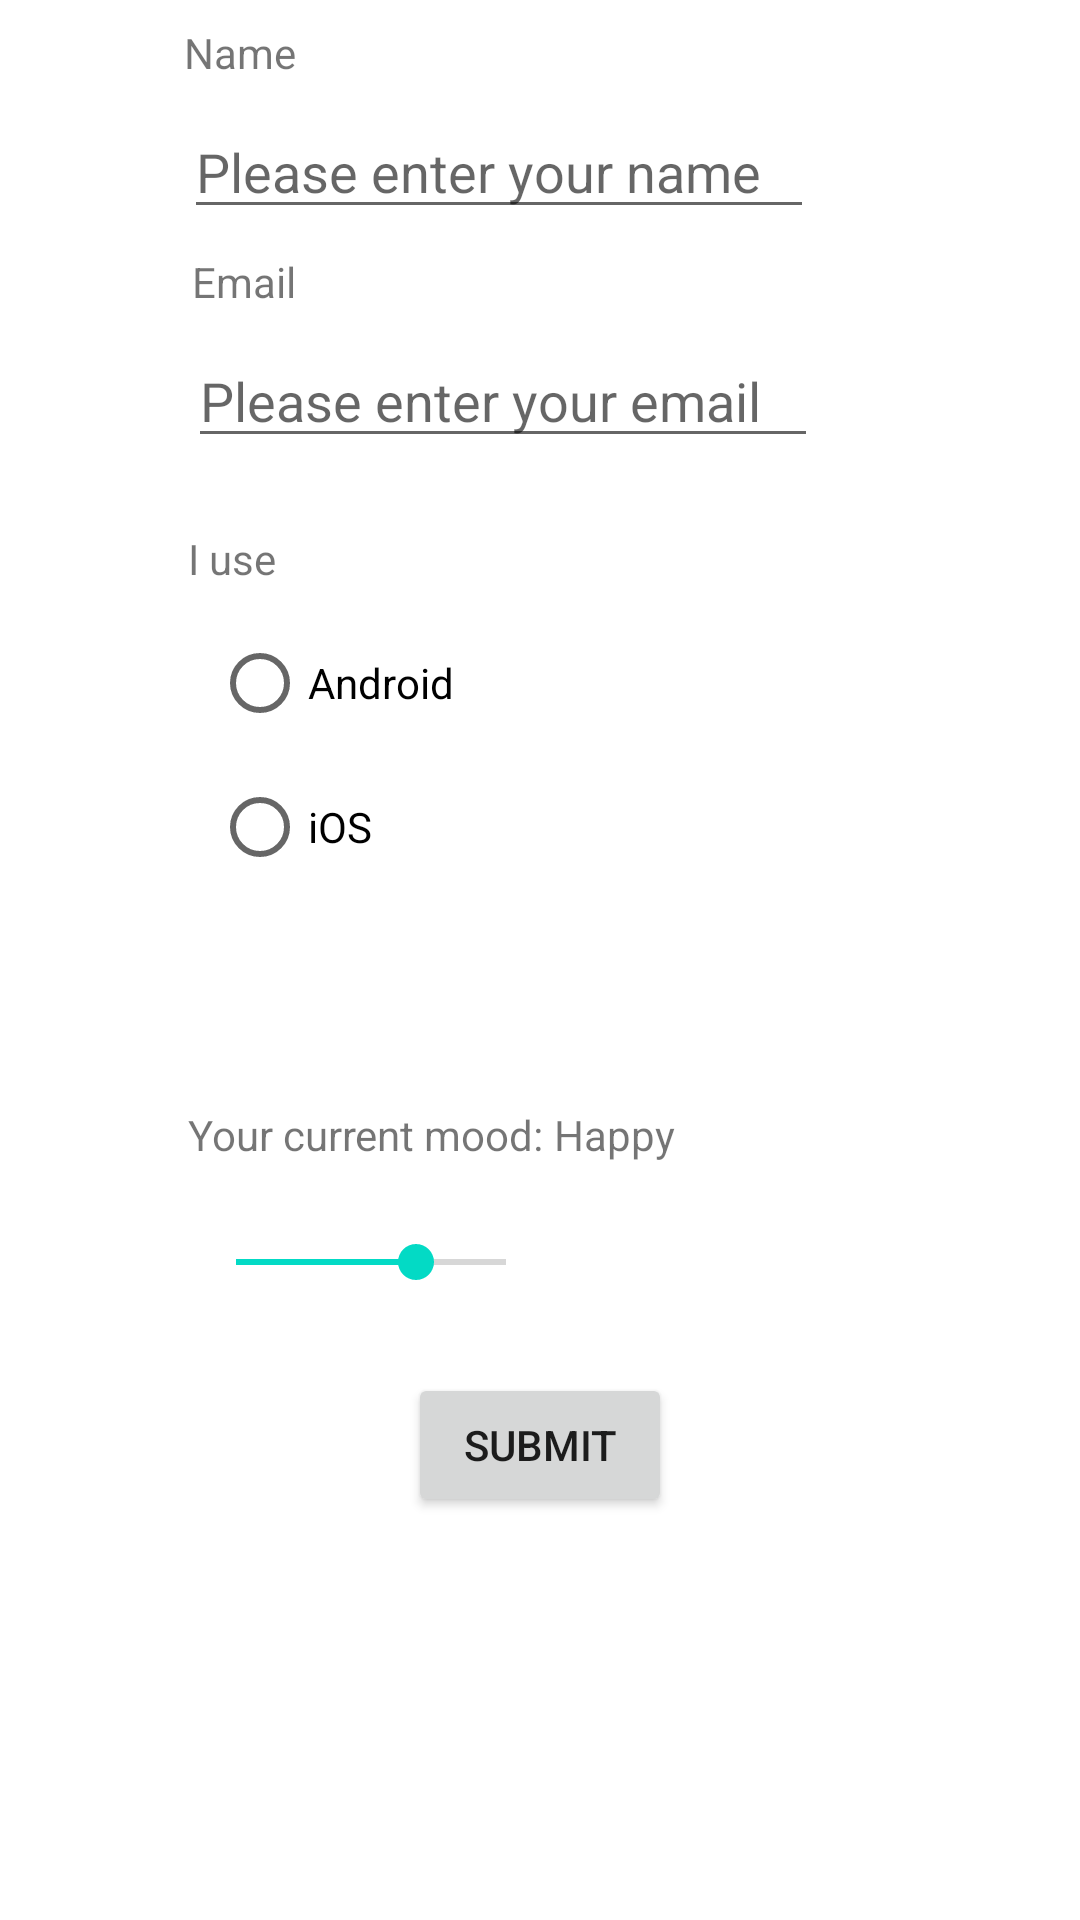

Layout XML and referenced resources for this Android screen:
<!-- AndroidManifest.xml: application theme Theme.InClass_Zhuohan_926923 -->
<!-- res/layout/activity_in_class02.xml -->
<?xml version="1.0" encoding="utf-8"?>
<androidx.constraintlayout.widget.ConstraintLayout xmlns:android="http://schemas.android.com/apk/res/android"
    xmlns:app="http://schemas.android.com/apk/res-auto"
    xmlns:tools="http://schemas.android.com/tools"
    android:layout_width="match_parent"
    android:layout_height="match_parent"
    tools:context=".InClass_02.InClass02">

    <TextView
        android:id="@+id/textView_name"
        android:layout_width="wrap_content"
        android:layout_height="wrap_content"
        android:layout_marginTop="8dp"
        android:layout_marginEnd="200dp"
        android:text="@string/TextView_Name"
        app:layout_constraintEnd_toEndOf="parent"
        app:layout_constraintStart_toStartOf="parent"
        app:layout_constraintTop_toTopOf="parent" />

    <TextView
        android:id="@+id/textView_Email"
        android:layout_width="wrap_content"
        android:layout_height="wrap_content"
        android:layout_marginTop="8dp"
        android:text="@string/TextView_Email"
        app:layout_constraintEnd_toEndOf="@+id/textView_name"
        app:layout_constraintHorizontal_bias="1.0"
        app:layout_constraintStart_toStartOf="@+id/textView_name"
        app:layout_constraintTop_toBottomOf="@+id/editText_Name" />

    <EditText
        android:id="@+id/editText_Name"
        android:layout_width="wrap_content"
        android:layout_height="wrap_content"
        android:layout_marginTop="8dp"
        android:ems="10"
        android:hint="Please enter your name"
        android:inputType="textPersonName"
        app:layout_constraintStart_toStartOf="@+id/textView_name"
        app:layout_constraintTop_toBottomOf="@+id/textView_name" />

    <EditText
        android:id="@+id/editTextEmail"
        android:layout_width="wrap_content"
        android:layout_height="wrap_content"
        android:layout_marginTop="8dp"
        android:ems="10"
        android:hint="Please enter your email"
        android:inputType="textEmailAddress"
        app:layout_constraintEnd_toEndOf="@+id/editText_Name"
        app:layout_constraintStart_toStartOf="@+id/textView_Email"
        app:layout_constraintTop_toBottomOf="@+id/textView_Email" />

    <ImageView
        android:id="@+id/imageView_select"
        android:layout_width="wrap_content"
        android:layout_height="wrap_content"
        android:layout_marginTop="8dp"
        android:src="@drawable/select_avatar"
        app:layout_constraintEnd_toEndOf="@+id/editTextEmail"
        app:layout_constraintStart_toStartOf="@+id/editTextEmail"
        app:layout_constraintTop_toBottomOf="@+id/editTextEmail" />

    <TextView
        android:id="@+id/textView_text_I_use"
        android:layout_width="wrap_content"
        android:layout_height="wrap_content"
        android:layout_marginTop="16dp"
        android:text="@string/TextView_I_Use"
        app:layout_constraintStart_toStartOf="@+id/editTextEmail"
        app:layout_constraintTop_toBottomOf="@+id/imageView_select" />

    <RadioGroup
        android:id="@+id/radioGroup"
        android:layout_width="wrap_content"
        android:layout_height="wrap_content"
        android:layout_marginStart="8dp"
        android:layout_marginTop="8dp"
        app:layout_constraintStart_toStartOf="@+id/textView_text_I_use"
        app:layout_constraintTop_toBottomOf="@+id/textView_text_I_use">

        <RadioButton
            android:id="@+id/radioButton_android"
            android:layout_width="match_parent"
            android:layout_height="wrap_content"
            android:text="@string/RadioButton_Android" />

        <RadioButton
            android:id="@+id/radioButton_iOS"
            android:layout_width="match_parent"
            android:layout_height="wrap_content"
            android:text="@string/RadioButton_iOS" />
    </RadioGroup>

    <TextView
        android:id="@+id/textView_Text_modd"
        android:layout_width="wrap_content"
        android:layout_height="wrap_content"
        android:layout_marginTop="69dp"
        android:text="@string/TextView_Mood"
        app:layout_constraintStart_toStartOf="@+id/textView_text_I_use"
        app:layout_constraintTop_toBottomOf="@+id/radioGroup" />

    <TextView
        android:id="@+id/textView_mood"
        android:layout_width="wrap_content"
        android:layout_height="wrap_content"
        android:text="@string/TextView_Moodd"
        app:layout_constraintBottom_toBottomOf="@+id/textView_Text_modd"
        app:layout_constraintStart_toEndOf="@+id/textView_Text_modd"
        app:layout_constraintTop_toTopOf="@+id/textView_Text_modd" />

    <ImageView
        android:id="@+id/imageView2"
        android:layout_width="64dp"
        android:layout_height="64dp"
        android:layout_marginEnd="48dp"
        android:src="@drawable/happy"
        app:layout_constraintEnd_toEndOf="parent"
        app:layout_constraintStart_toEndOf="@+id/seekBar"
        app:layout_constraintTop_toBottomOf="@+id/textView_mood" />

    <SeekBar
        android:id="@+id/seekBar"
        android:layout_width="0dp"
        android:layout_height="wrap_content"
        android:layout_marginTop="24dp"
        android:max="3"
        android:progress="2"
        app:layout_constraintEnd_toEndOf="@+id/textView_Text_modd"
        app:layout_constraintStart_toStartOf="@+id/textView_Text_modd"
        app:layout_constraintTop_toBottomOf="@+id/textView_Text_modd" />

    <Button
        android:id="@+id/button_Submit"
        android:layout_width="wrap_content"
        android:layout_height="wrap_content"
        android:layout_marginTop="28dp"
        android:text="@string/Button_Submit"
        app:layout_constraintEnd_toEndOf="parent"
        app:layout_constraintStart_toStartOf="parent"
        app:layout_constraintTop_toBottomOf="@+id/seekBar" />
</androidx.constraintlayout.widget.ConstraintLayout>
<!-- resources referenced by this layout -->
<resources>
  <string name="Button_Submit">Submit</string>
  <string name="RadioButton_Android">Android</string>
  <string name="RadioButton_iOS">iOS</string>
  <string name="TextView_Email">Email</string>
  <string name="TextView_I_Use">I use</string>
  <string name="TextView_Mood">"Your current mood: "</string>
  <string name="TextView_Moodd">Happy</string>
  <string name="TextView_Name">Name</string>
  <style name="Theme.InClass_Zhuohan_926923" parent="Theme.MaterialComponents.DayNight.DarkActionBar">
          
          <item name="colorPrimary">@color/purple_500</item>
          <item name="colorPrimaryVariant">@color/purple_700</item>
          <item name="colorOnPrimary">@color/white</item>
          
          <item name="colorSecondary">@color/teal_200</item>
          <item name="colorSecondaryVariant">@color/teal_700</item>
          <item name="colorOnSecondary">@color/black</item>
          
          <item name="android:statusBarColor">?attr/colorPrimaryVariant</item>
          
      </style>
  <!-- not gathered from this repository: default colours our renderer supplied (Android Studio template values) -->
  <color name="purple_500">#FF6200EE</color>
  <color name="purple_700">#FF3700B3</color>
  <color name="teal_200">#FF03DAC5</color>
  <color name="teal_700">#FF018786</color>
  <color name="black">#FF000000</color>
  <color name="white">#FFFFFFFF</color>
</resources>
